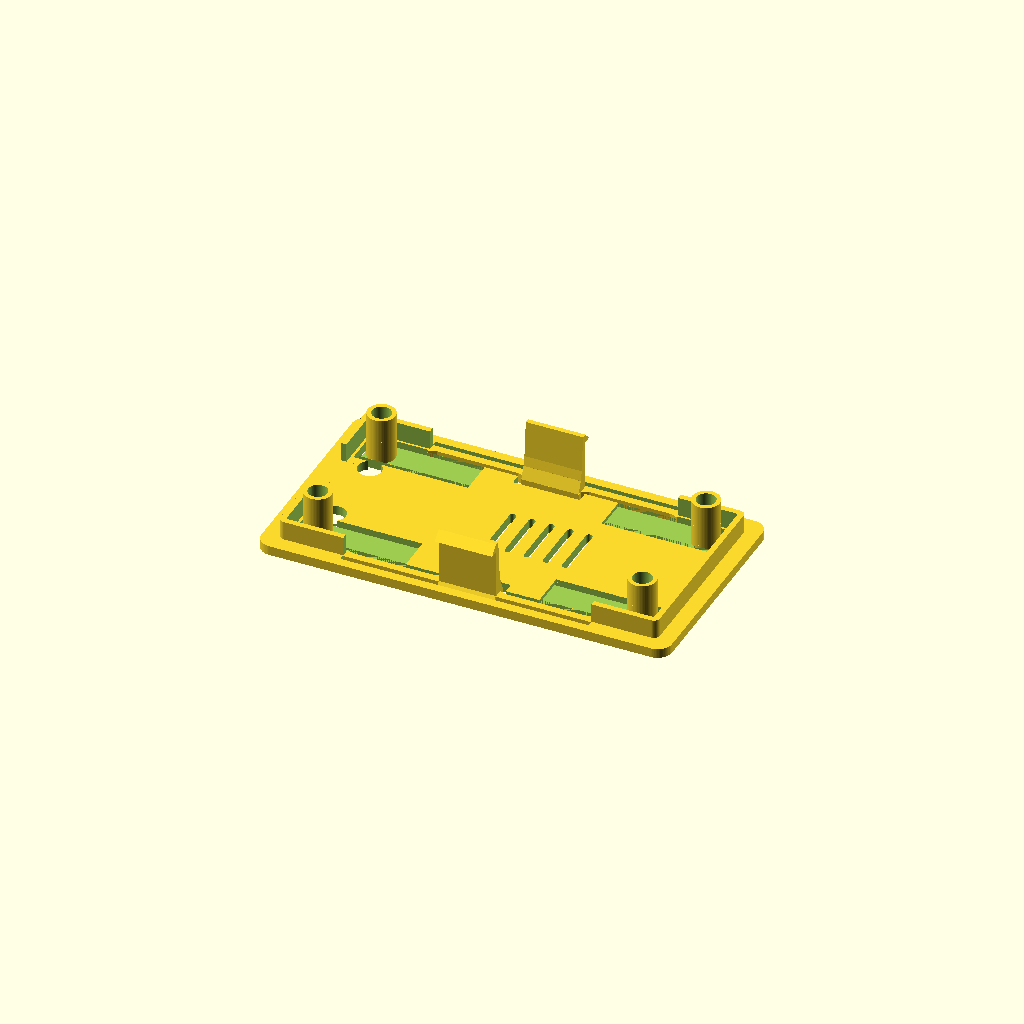
Cell 1: the model at its default parameters.
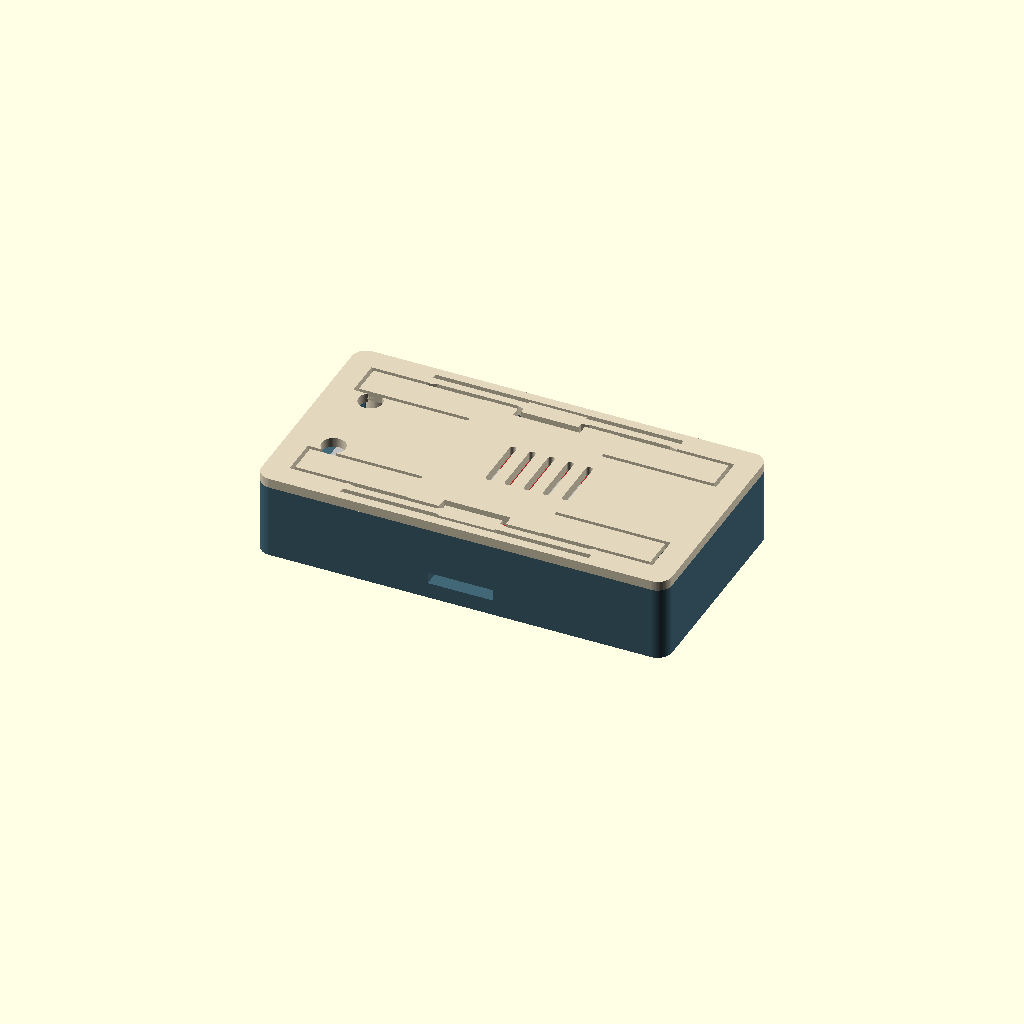
Cell 2: part = "assembled" (everything else at default).
All cells are drawn from one camera (rotation 55°, 0°, 25°, orthographic, colour scheme Cornfield), so only the parameter changes between them.
The OpenSCAD source (hardware/wrover-case/versions/v6.0.0/wrover-case-v6.0.0.scad):
// Makerfabs ESP32 UWB DW3000 / WROVER-E enclosure, V6. All units mm.
// Screwless: four tapered locators, four independent PCB pressure springs,
// internal locating skirt and two wall-backed catches. Print exterior-face down.
// The source PCB outline and mounting pattern passed the original fit check.
// V5.2 broke at upright-tab roots. V6 moves rotation to long horizontal arms.
// Existing V5 base and PCB retention geometry retained. Physical testing pending.

/* [View] */
part = "lid"; // [layout,base,lid,assembled,exploded,fitcheck]
show_board = true;

/* [PCB] */
pcb_length = 72;
pcb_width = 32.6;
pcb_thickness = 1.6;
pcb_hole_d = 3;
hole_inset = 2;
under_board = 4;
above_board = 8;

/* [Shell] */
wall = 3;
floor_thickness = 2;
lid_thickness = 2;
edge_gap = 4; // Extra room keeps the new skirt clear of the proven PCB leaves.
corner_radius = 3;
// Per-side skirt clearance; the frame constrains movement in BOTH axes.
alignment_clearance = 0.25;
lip_depth = 4;
lip_wall = 1.2;

/* [Board location and anti-rattle springs] */
post_d = 5.8;
// Clearance pins, not an interference fit. Four 2.5 mm pins passed original tray fit.
pin_root_d = 2.5;
pin_tip_d = 1.5;
pin_height = 3;
// Free contact pads extend below nominal PCB top by this amount.
// With 0.3 mm latch lift, nominal retained spring deflection is 0.6 mm.
board_preload = 0.9;
board_spring_length = 20;
board_spring_width = 6.6;
board_spring_thickness = 1.2;
slot_width = 0.8;
pin_socket_d = 4;
pin_socket_depth = 3.6;

/* [Internal snap catches] */
// Wide tongues are part of the internal skirt, with positive retaining shoulders.
// Only these two tongues flex; the surrounding skirt locates the lid.
clip_width = 12;
clip_thickness = 1.6; // Mid-upright; 2 mm braced root, tapered 1 mm tip for PCB clearance.
clip_side_gap = 1;
clip_engagement = 1.5; // Reduce insertion travel from the failed 3 mm trial.
clip_lift_clearance = 0.3; // Preserve the physically tested PCB spring travel.
clip_shoulder = 12.2; // Z above lid outside face, in print orientation
clip_tip = 14;
clip_window_clearance = 0.8;
torsion_length = 20;
torsion_width = 1.6;
torsion_axis_y = 3.85;
torsion_relief_y = 1.95;
torsion_relief_inner = 5.55;
carrier_inner = 6.25;
carrier_relief_inner = 7.8;

/* [USB and buttons] */
usb_y = 16;
usb_width = 16;
usb_bottom_offset = -2;
button_access = true;
reset_x = 2.4166;
reset_y = 8.1851;
flash_x = 2.5;
flash_y = 24.532;
button_access_d = 5;
vents = true;

/* [Hidden] */
$fn = 64;
eps = 0.02;
ox = wall + edge_gap;
oy = wall + edge_gap;
outer_l = pcb_length + 2*ox;
outer_w = pcb_width + 2*oy;
pcb_z = floor_thickness + under_board;
pcb_top = pcb_z + pcb_thickness;
body_h = pcb_top + above_board;
total_h = body_h + lid_thickness;
foot_h = total_h - pcb_top + board_preload;
lip_outer = wall + alignment_clearance;
clip_x = (outer_l-clip_width)/2;
clip_pocket_top = total_h - clip_shoulder + clip_lift_clearance;
clip_pocket_bottom = total_h - clip_tip - 0.3;
holes = [[hole_inset,hole_inset], [pcb_length-hole_inset,hole_inset],
         [pcb_length-hole_inset,pcb_width-hole_inset],
         [hole_inset,pcb_width-hole_inset]];

assert(lip_outer+lip_wall < oy+hole_inset-board_spring_width/2-slot_width-0.2,
       "Skirt must not touch or bridge a PCB spring slot.");
assert(lip_outer+lip_wall < ox+hole_inset-4-0.2);
assert(clip_tip < total_h-floor_thickness-0.5);
assert(clip_shoulder > lid_thickness+lip_depth+4);
assert(clip_thickness >= 1 && clip_width >= 10);
assert(clip_side_gap >= 0.8);
assert(torsion_relief_inner < oy+hole_inset-board_spring_width/2,
       "Closure relief must not cut the PCB spring leaves.");
assert(clip_x-1 > ox+hole_inset+board_spring_length+2);
assert(clip_x+clip_width+1 < ox+pcb_length-hole_inset-board_spring_length-2);
assert(pin_root_d < pcb_hole_d && pin_tip_d < pin_root_d);
assert(pin_socket_d > pin_root_d+0.6 && pin_socket_d < post_d-1.2);
assert(pin_height > pcb_thickness &&
       pin_socket_depth > pin_height-pcb_thickness+board_preload+0.5);
assert(board_preload > clip_lift_clearance+0.3);
assert(board_preload <= 1.2 && board_spring_length >= 16);
assert(board_spring_thickness >= 1 && board_spring_thickness < lid_thickness);
assert(board_spring_width > post_d && slot_width >= 0.6);
assert(clip_engagement >= 0.5 && clip_engagement <= 1.5);
assert(clip_pocket_top < body_h-1 && clip_pocket_bottom > floor_thickness);
assert(alignment_clearance < clip_engagement);
assert(foot_h-pin_socket_depth > lid_thickness);

echo(str("V6 torsion-catch lid: ",outer_l," x ",outer_w," x ",total_h," mm"));
echo(str("Four PCB springs: free preload ",board_preload,
         "; nominal preload at latch stop ",board_preload-clip_lift_clearance," mm"));
echo("Both parts are in print orientation; V6 lid fits the unchanged V5 base. Physical catch test pending.");

module rounded_prism(l,w,h,r) {
    linear_extrude(height=h)
        hull() for(x=[r,l-r],y=[r,w-r]) translate([x,y]) circle(r=r);
}
module at_holes(z=0) {
    for(p=holes) translate([ox+p[0],oy+p[1],z]) children();
}
// Local polygon X,Y becomes global Y,Z; extrusion is along global X.
module extrude_x(h) {
    multmatrix([[0,0,1,0],[1,0,0,0],[0,1,0,0],[0,0,0,1]])
        linear_extrude(height=h) children();
}
module both_sides() {
    children();
    translate([0,outer_w,0]) mirror([0,1,0]) children();
}
module usb_cut() {
    translate([-eps,oy+usb_y-usb_width/2,pcb_top+usb_bottom_offset])
        cube([ox+eps,usb_width,total_h]);
}
module base() {
    difference() {
        union() {
            difference() {
                rounded_prism(outer_l,outer_w,body_h,corner_radius);
                translate([wall,wall,floor_thickness])
                    rounded_prism(outer_l-2*wall,outer_w-2*wall,
                                  body_h,0.6);
            }
            at_holes(floor_thickness-eps)
                cylinder(d=post_d,h=under_board+eps);
            at_holes(pcb_z-eps)
                cylinder(d1=pin_root_d,d2=pin_tip_d,h=pin_height+eps);
        }
        usb_cut();
        // Through-windows give positive roofs to catch under and release access.
        both_sides()
            translate([clip_x-clip_window_clearance,-eps,clip_pocket_bottom])
                cube([clip_width+2*clip_window_clearance,wall+2*eps,
                      clip_pocket_top-clip_pocket_bottom]);
    }
}

// Coordinates for each PCB spring: free pad at local X=0;
// its fixed root is +spring_length. Mirrored at the WiFi end.
module at_springs() {
    for(p=holes)
        translate([ox+p[0],oy+p[1],0])
            scale([p[0]<pcb_length/2 ? 1 : -1,1,1]) children();
}
module spring_relief() {
    // Three-sided slot makes an independent leaf, joined only at its root.
    for(y=[-board_spring_width/2-slot_width,board_spring_width/2])
        translate([-4,y,-eps])
            cube([board_spring_length+4,slot_width,lid_thickness+2*eps]);
    translate([-4,-board_spring_width/2-slot_width,-eps])
        cube([slot_width,board_spring_width+2*slot_width,lid_thickness+2*eps]);
    // Thin the leaf from its inside face. It prints flat, fully on the bed.
    translate([-4,-board_spring_width/2,board_spring_thickness])
        cube([board_spring_length+4,board_spring_width,
              lid_thickness-board_spring_thickness+eps]);
}
module pressure_foot() {
    difference() {
        translate([0,0,board_spring_thickness-eps])
            cylinder(d=post_d,h=foot_h-board_spring_thickness+eps);
        // A blind socket lets the locator protrude through the PCB freely.
        // The annular face presses only the bare mounting-hole surround.
        translate([0,0,foot_h-pin_socket_depth])
            cylinder(d=pin_socket_d,h=pin_socket_depth+eps);
    }
}
module internal_lip() {
    difference() {
        translate([lip_outer,lip_outer,lid_thickness-eps]) difference() {
            rounded_prism(outer_l-2*lip_outer,outer_w-2*lip_outer,
                          lip_depth+eps,1.3);
            translate([lip_wall,lip_wall,-eps])
                rounded_prism(outer_l-2*(lip_outer+lip_wall),
                              outer_w-2*(lip_outer+lip_wall),
                              lip_depth+3*eps,0.3);
        }
        // Free each snap tongue from the skirt along both sides.
        both_sides()
            translate([clip_x-torsion_length,wall-eps,lid_thickness-2*eps])
                cube([clip_width+2*torsion_length,lip_wall+alignment_clearance+2*eps,
                      lip_depth+3*eps]);
        // Preserve the entire existing USB cable aperture, not just the socket.
        translate([-eps,outer_w-(oy+usb_y+usb_width/2),lid_thickness-2*eps])
            cube([ox+eps,usb_width,lip_depth+3*eps]);
    }
}
// Free the two horizontal arms and central catch carrier from the lid plate.
// The narrow slots stay outside the PCB spring leaves; the larger central
// relief is between their roots. No isolated clip samples are used in V6.
module torsion_relief() {
    translate([clip_x-torsion_length,torsion_relief_y,-eps])
        cube([clip_width+2*torsion_length,torsion_relief_inner-torsion_relief_y,
              lid_thickness+2*eps]);
    translate([clip_x-1,torsion_relief_y,-eps])
        cube([clip_width+2,carrier_relief_inner-torsion_relief_y,
              lid_thickness+2*eps]);
}
module torsion_arm(right=false) {
    x0 = right ? clip_x+clip_width : clip_x-torsion_length;
    lo = torsion_axis_y-torsion_width/2;
    hi = torsion_axis_y+torsion_width/2;
    // Flare inward at both connections; the outer face keeps rim clearance.
    linear_extrude(height=lid_thickness)
        polygon([[x0-eps,lo],[x0+torsion_length+eps,lo],
                 [x0+torsion_length+eps,hi+0.5],
                 [x0+torsion_length-1.5,hi],
                 [x0+1.5,hi],[x0-eps,hi+0.5]]);
}
module catch_carrier() {
    // Bevel the carrier's outer underside so rotation clears the base rim.
    translate([clip_x,0,0]) extrude_x(clip_width)
        polygon([[2.65,0],[carrier_inner,0],
                 [carrier_inner,lid_thickness],[lip_outer,lid_thickness],
                 [2.65,1]]);
    translate([clip_x,0,0]) extrude_x(clip_width)
        polygon([[lip_outer,lid_thickness-eps],
                 [lip_outer+2,lid_thickness-eps],
                 [lip_outer+2,4.5],[lip_outer+clip_thickness,6.5],
                 [lip_outer+1,clip_tip],[lip_outer,clip_tip]]);
    // Inside root brace: upright is not intended to act as a bending hinge.
    translate([clip_x,0,0]) extrude_x(clip_width)
        polygon([[lip_outer+2-eps,lid_thickness-eps],
                 [carrier_inner,lid_thickness-eps],
                 [lip_outer+2-eps,lid_thickness+2.5]]);
    translate([clip_x,0,0]) extrude_x(clip_width)
        polygon([[lip_outer+eps,clip_shoulder],
                 [wall-clip_engagement,clip_shoulder],
                 [lip_outer,clip_tip],[lip_outer+eps,clip_tip]]);
}
module rotated_carrier(angle=0) {
    translate([0,torsion_axis_y,lid_thickness/2]) rotate([-angle,0,0])
        translate([0,-torsion_axis_y,-lid_thickness/2]) catch_carrier();
}
module latch_tongue() {
    torsion_arm();
    torsion_arm(right=true);
    catch_carrier();
}
module fixed_lid() {
    difference() {
        union() {
            difference() {
                rounded_prism(outer_l,outer_w,lid_thickness,corner_radius);
                at_springs() spring_relief();
                both_sides() torsion_relief();
            }
            at_springs() pressure_foot();
            internal_lip();
        }
        if(button_access)
            for(p=[[reset_x,reset_y],[flash_x,flash_y]])
                translate([ox+p[0],outer_w-(oy+p[1]),-eps])
                    cylinder(d=button_access_d,h=lid_thickness+2*eps);
        if(vents)
            for(x=[33:4:49])
                translate([ox+x,outer_w/2-6,-eps])
                    rounded_prism(1.4,12,lid_thickness+2*eps,0.7);
    }
}

// STLs and previews show the unloaded spring shape. In service the leaves
// deflect towards the outside of the lid when the pads touch the PCB.
module lid_print() {
    fixed_lid();
    both_sides() latch_tongue();
}
module lid_assembled(lift=0) {
    translate([0,outer_w,total_h+lift]) rotate([180,0,0]) lid_print();
}
module board_mockup() {
    color("firebrick") translate([ox,oy,pcb_z]) difference() {
        rounded_prism(pcb_length,pcb_width,pcb_thickness,1.25);
        for(p=holes) translate([p[0],p[1],-eps])
            cylinder(d=pcb_hole_d,h=pcb_thickness+2*eps);
    }
    color("silver") translate([ox+40.3,oy+7.04,pcb_top]) cube([25.2,18,3.3]);
    color("#252a30") translate([ox+65.5,oy+7.04,pcb_top]) cube([6,18,0.8]);
    color("silver") translate([ox+19.36,oy+9,pcb_top]) cube([13,14,3.5]);
    color("ivory") translate([ox+19.36,oy+0.15,pcb_top]) cube([13,8.85,3.5]);
    color("silver") translate([ox-1,oy+usb_y-4.5,pcb_top]) cube([8.5,9,3.3]);
    for(p=[[reset_x,reset_y],[flash_x,flash_y]])
        color("#252a30") translate([ox+p[0]-1.5,oy+p[1]-2.2,pcb_top])
            cube([3,4.4,2]);
}
module fitcheck() {
    intersection() { base(); cube([outer_l,outer_w,pcb_z+pin_height]); }
}

if(part=="base") base();
else if(part=="lid") lid_print();
else if(part=="fitcheck") fitcheck();

else if(part=="layout") {
    color("#426777") base();
    translate([0,outer_w+12,0]) color("#e2d6bd") lid_print();
} else if(part=="assembled" || part=="exploded") {
    color("#426777") base();
    if(show_board && $preview) board_mockup();
    color("#e2d6bd") lid_assembled(part=="exploded" ? 22 : 0);
} else if(part!="none") assert(false,"Unknown part");
Customizer parameters (derived from the source; name, type, default, range or options):
part: string, default "lid", options "layout", "base", "lid", "assembled", "exploded", "fitcheck"
show_board: bool, default true
pcb_length: number, default 72
pcb_width: number, default 32.6
pcb_thickness: number, default 1.6
pcb_hole_d: number, default 3
hole_inset: number, default 2
under_board: number, default 4
above_board: number, default 8
wall: number, default 3
floor_thickness: number, default 2
lid_thickness: number, default 2
edge_gap: number, default 4
corner_radius: number, default 3
alignment_clearance: number, default 0.25
lip_depth: number, default 4
lip_wall: number, default 1.2
post_d: number, default 5.8
pin_root_d: number, default 2.5
pin_tip_d: number, default 1.5
pin_height: number, default 3
board_preload: number, default 0.9
board_spring_length: number, default 20
board_spring_width: number, default 6.6
board_spring_thickness: number, default 1.2
slot_width: number, default 0.8
pin_socket_d: number, default 4
pin_socket_depth: number, default 3.6
clip_width: number, default 12
clip_thickness: number, default 1.6
clip_side_gap: number, default 1
clip_engagement: number, default 1.5
clip_lift_clearance: number, default 0.3
clip_shoulder: number, default 12.2
clip_tip: number, default 14
clip_window_clearance: number, default 0.8
torsion_length: number, default 20
torsion_width: number, default 1.6
torsion_axis_y: number, default 3.85
torsion_relief_y: number, default 1.95
torsion_relief_inner: number, default 5.55
carrier_inner: number, default 6.25
carrier_relief_inner: number, default 7.8
usb_y: number, default 16
usb_width: number, default 16
usb_bottom_offset: number, default -2
button_access: bool, default true
reset_x: number, default 2.4166
reset_y: number, default 8.1851
flash_x: number, default 2.5
flash_y: number, default 24.532
button_access_d: number, default 5
vents: bool, default true
